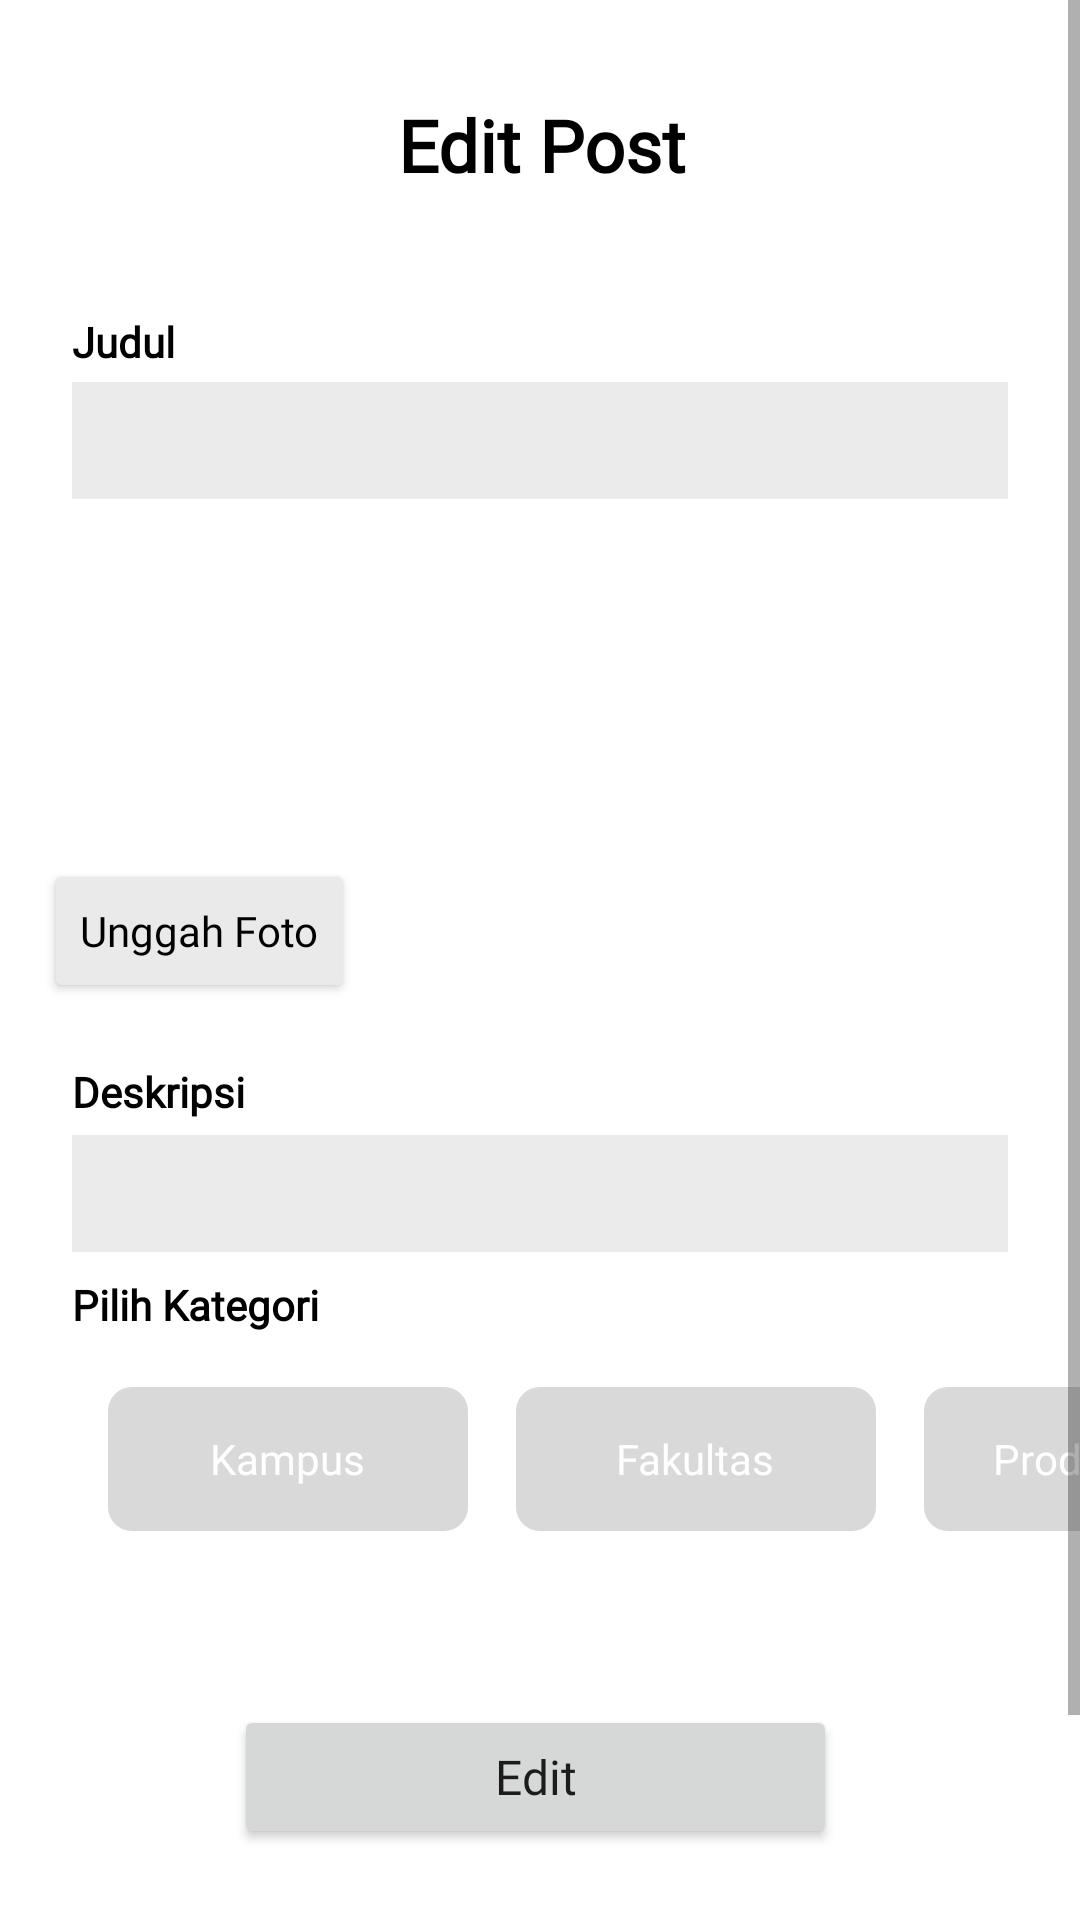

This screen was rendered from an Android layout file. Write that file and the resources it references.
<!-- AndroidManifest.xml: application theme Theme.MyUnpad -->
<!-- res/layout/fragment_edit.xml -->
<?xml version="1.0" encoding="utf-8"?>
<ScrollView xmlns:android="http://schemas.android.com/apk/res/android"
    xmlns:app="http://schemas.android.com/apk/res-auto"
    xmlns:tools="http://schemas.android.com/tools"
    android:layout_width="match_parent"
    android:layout_height="match_parent"
    tools:context=".ui.profile.EditFragment">

    <androidx.constraintlayout.widget.ConstraintLayout
        android:layout_width="match_parent"
        android:layout_height="wrap_content"
        android:paddingBottom="100dp">


        <com.google.android.material.textfield.TextInputEditText
            android:id="@+id/et_judul"
            android:layout_width="match_parent"
            android:layout_height="wrap_content"
            android:layout_marginStart="24dp"
            android:layout_marginEnd="24dp"
            android:background="#EBEBEB"
            android:fontFamily="@font/light"
            android:paddingStart="10dp"
            android:paddingTop="10dp"
            android:paddingEnd="10dp"
            android:paddingBottom="10dp"
            android:textSize="14sp"
            app:layout_constraintEnd_toEndOf="parent"
            app:layout_constraintHorizontal_bias="0.761"
            app:layout_constraintStart_toStartOf="parent"
            app:layout_constraintTop_toBottomOf="@+id/tv_judul" />

        <TextView
            android:id="@+id/tv_judul"
            android:layout_width="match_parent"
            android:layout_height="23dp"
            android:layout_marginStart="24dp"
            android:layout_marginTop="40dp"
            android:layout_marginEnd="24dp"
            android:fontFamily="@font/bold"
            android:text="Judul "
            android:textColor="#000000"
            android:textSize="14sp"
            android:textStyle="bold"
            app:layout_constraintEnd_toEndOf="parent"
            app:layout_constraintHorizontal_bias="0.007"
            app:layout_constraintStart_toStartOf="parent"
            app:layout_constraintTop_toBottomOf="@+id/iv_editpost" />

        <TextView
            android:id="@+id/tv_konten"
            android:layout_width="match_parent"
            android:layout_height="24dp"
            android:layout_marginStart="24dp"
            android:layout_marginTop="20dp"
            android:layout_marginEnd="24dp"
            android:fontFamily="@font/bold"
            android:text="Deskripsi"
            android:textColor="#000000"
            android:textStyle="bold"
            app:layout_constraintEnd_toEndOf="parent"
            app:layout_constraintHorizontal_bias="0.0"
            app:layout_constraintStart_toStartOf="parent"
            app:layout_constraintTop_toBottomOf="@+id/btn_unggahfoto" />

        <com.google.android.material.textfield.TextInputEditText
            android:id="@+id/et_konten"
            android:layout_width="match_parent"
            android:layout_height="wrap_content"
            android:layout_marginStart="24dp"
            android:layout_marginEnd="24dp"
            android:background="#EBEBEB"
            android:fontFamily="@font/light"
            android:paddingStart="10dp"
            android:paddingTop="10dp"
            android:paddingEnd="10dp"
            android:paddingBottom="10dp"
            android:textSize="14sp"
            app:layout_constraintEnd_toEndOf="parent"
            app:layout_constraintHorizontal_bias="0.538"
            app:layout_constraintStart_toStartOf="parent"
            app:layout_constraintTop_toBottomOf="@+id/tv_konten" />

        <TextView
            android:id="@+id/iv_editpost"
            android:layout_width="wrap_content"
            android:layout_height="wrap_content"
            android:layout_marginTop="32dp"
            android:fontFamily="@font/bold"
            android:text="Edit Post"
            android:textColor="#000000"
            android:textSize="24sp"
            android:textStyle="bold"
            app:layout_constraintEnd_toEndOf="parent"
            app:layout_constraintHorizontal_bias="0.503"
            app:layout_constraintStart_toStartOf="parent"
            app:layout_constraintTop_toTopOf="parent" />

        <Button
            android:id="@+id/btn_edit"
            android:layout_width="201dp"
            android:layout_height="48dp"
            android:layout_marginTop="48dp"
            android:fontFamily="@font/bold"
            android:text="Edit"
            android:textAllCaps="false"
            android:textSize="16sp"
            app:layout_constraintEnd_toEndOf="parent"
            app:layout_constraintHorizontal_bias="0.49"
            app:layout_constraintStart_toStartOf="parent"
            app:layout_constraintTop_toBottomOf="@+id/rg_kategori" />

        <RadioGroup
            android:id="@+id/rg_kategori"
            android:layout_width="367dp"
            android:layout_height="68dp"
            android:layout_marginStart="4dp"
            android:layout_marginTop="8dp"
            android:gravity="center"
            android:orientation="horizontal"
            app:layout_constraintEnd_toEndOf="parent"
            app:layout_constraintHorizontal_bias="0.0"
            app:layout_constraintStart_toStartOf="@+id/iv_pilihkategori"
            app:layout_constraintTop_toBottomOf="@+id/iv_pilihkategori">

            <RadioButton
                android:id="@+id/rb_kampus"
                android:layout_width="wrap_content"
                android:layout_height="wrap_content"
                android:layout_marginHorizontal="8dp"
                android:width="120dp"
                android:background="@drawable/button_selector"
                android:button="@android:color/transparent"
                android:fontFamily="@font/semibold"
                android:gravity="center"
                android:text="Kampus"
                android:textColor="@color/white" />

            <RadioButton
                android:id="@+id/rb_fakultas"
                android:layout_width="wrap_content"
                android:layout_height="wrap_content"
                android:layout_marginHorizontal="8dp"
                android:width="120dp"
                android:background="@drawable/button_selector"
                android:button="@android:color/transparent"
                android:fontFamily="@font/semibold"
                android:gravity="center"
                android:text="Fakultas"
                android:textColor="@color/white" />

            <RadioButton
                android:id="@+id/rb_prodi"
                android:layout_width="wrap_content"
                android:layout_height="wrap_content"
                android:layout_marginHorizontal="8dp"
                android:width="120dp"
                android:background="@drawable/button_selector"
                android:button="@android:color/transparent"
                android:fontFamily="@font/semibold"
                android:gravity="center"
                android:text="Prodi"
                android:textColor="@color/white" />

        </RadioGroup>

        <TextView
            android:id="@+id/iv_pilihkategori"
            android:layout_width="match_parent"
            android:layout_height="wrap_content"
            android:layout_marginStart="24dp"
            android:layout_marginTop="8dp"
            android:layout_marginEnd="24dp"
            android:fontFamily="@font/bold"
            android:text="Pilih Kategori"
            android:textColor="#000000"
            android:textStyle="bold"
            app:layout_constraintEnd_toEndOf="parent"
            app:layout_constraintHorizontal_bias="0.0"
            app:layout_constraintStart_toStartOf="parent"
            app:layout_constraintTop_toBottomOf="@+id/et_konten" />

        <ImageView
            android:id="@+id/imageView"
            android:layout_width="100dp"
            android:layout_height="100dp"
            android:layout_marginTop="20dp"
            android:src="@drawable/ic_baseline_profile_24"
            app:layout_constraintEnd_toEndOf="parent"
            app:layout_constraintHorizontal_bias="0.057"
            app:layout_constraintStart_toStartOf="parent"
            app:layout_constraintTop_toBottomOf="@+id/et_judul" />

        <Button
            android:id="@+id/btn_unggahfoto"
            android:layout_width="wrap_content"
            android:layout_height="wrap_content"
            android:backgroundTint="#EAEAEA"
            android:fontFamily="@font/semibold"
            android:text="Unggah Foto"
            android:textAllCaps="false"
            android:textColor="#000000"
            app:cornerRadius="30dp"
            app:iconTint="#D8D8D8"
            app:layout_constraintEnd_toEndOf="parent"
            app:layout_constraintHorizontal_bias="0.0"
            app:layout_constraintStart_toStartOf="@+id/imageView"
            app:layout_constraintTop_toBottomOf="@+id/imageView"
            app:rippleColor="#D8D8D8" />

    </androidx.constraintlayout.widget.ConstraintLayout>

</ScrollView>
<!-- resources referenced by this layout -->
<resources>
  <color name="white">#FFFFFFFF</color>
  <!-- drawable button_selector (drawable) -->
  <?xml version="1.0" encoding="utf-8"?>
  <selector xmlns:android="http://schemas.android.com/apk/res/android">
  
      <item android:drawable="@drawable/button_selected"
          android:state_checked="true" />
  
      <item android:drawable="@drawable/button_unselected"
          android:state_checked="false" />
  </selector>
  <style name="Theme.MyUnpad" parent="Theme.MaterialComponents.DayNight.DarkActionBar">
          
          <item name="colorPrimary">#0C1357</item>
          <item name="colorPrimaryVariant">#0C1357</item>
          <item name="colorOnPrimary">@color/white</item>
          
          <item name="colorSecondary">@color/teal_200</item>
          <item name="colorSecondaryVariant">@color/teal_700</item>
          <item name="colorOnSecondary">@color/black</item>
          
          <item name="android:statusBarColor">?attr/colorPrimaryVariant</item>
          
      </style>
  <!-- drawable button_selected (drawable) -->
  <?xml version="1.0" encoding="utf-8"?>
  <shape xmlns:android="http://schemas.android.com/apk/res/android">
      <solid android:color="#FFC031" />
      <corners android:radius="8dp" />
  </shape>
  <!-- drawable button_unselected (drawable) -->
  <?xml version="1.0" encoding="utf-8"?>
  <shape xmlns:android="http://schemas.android.com/apk/res/android">
      <solid android:color="#D9D9D9" /> 
      <corners android:radius="8dp" />
  </shape>
  <color name="teal_200">#0C1357</color>
  <color name="teal_700">#0C1357</color>
  <color name="black">#FF000000</color>
</resources>
